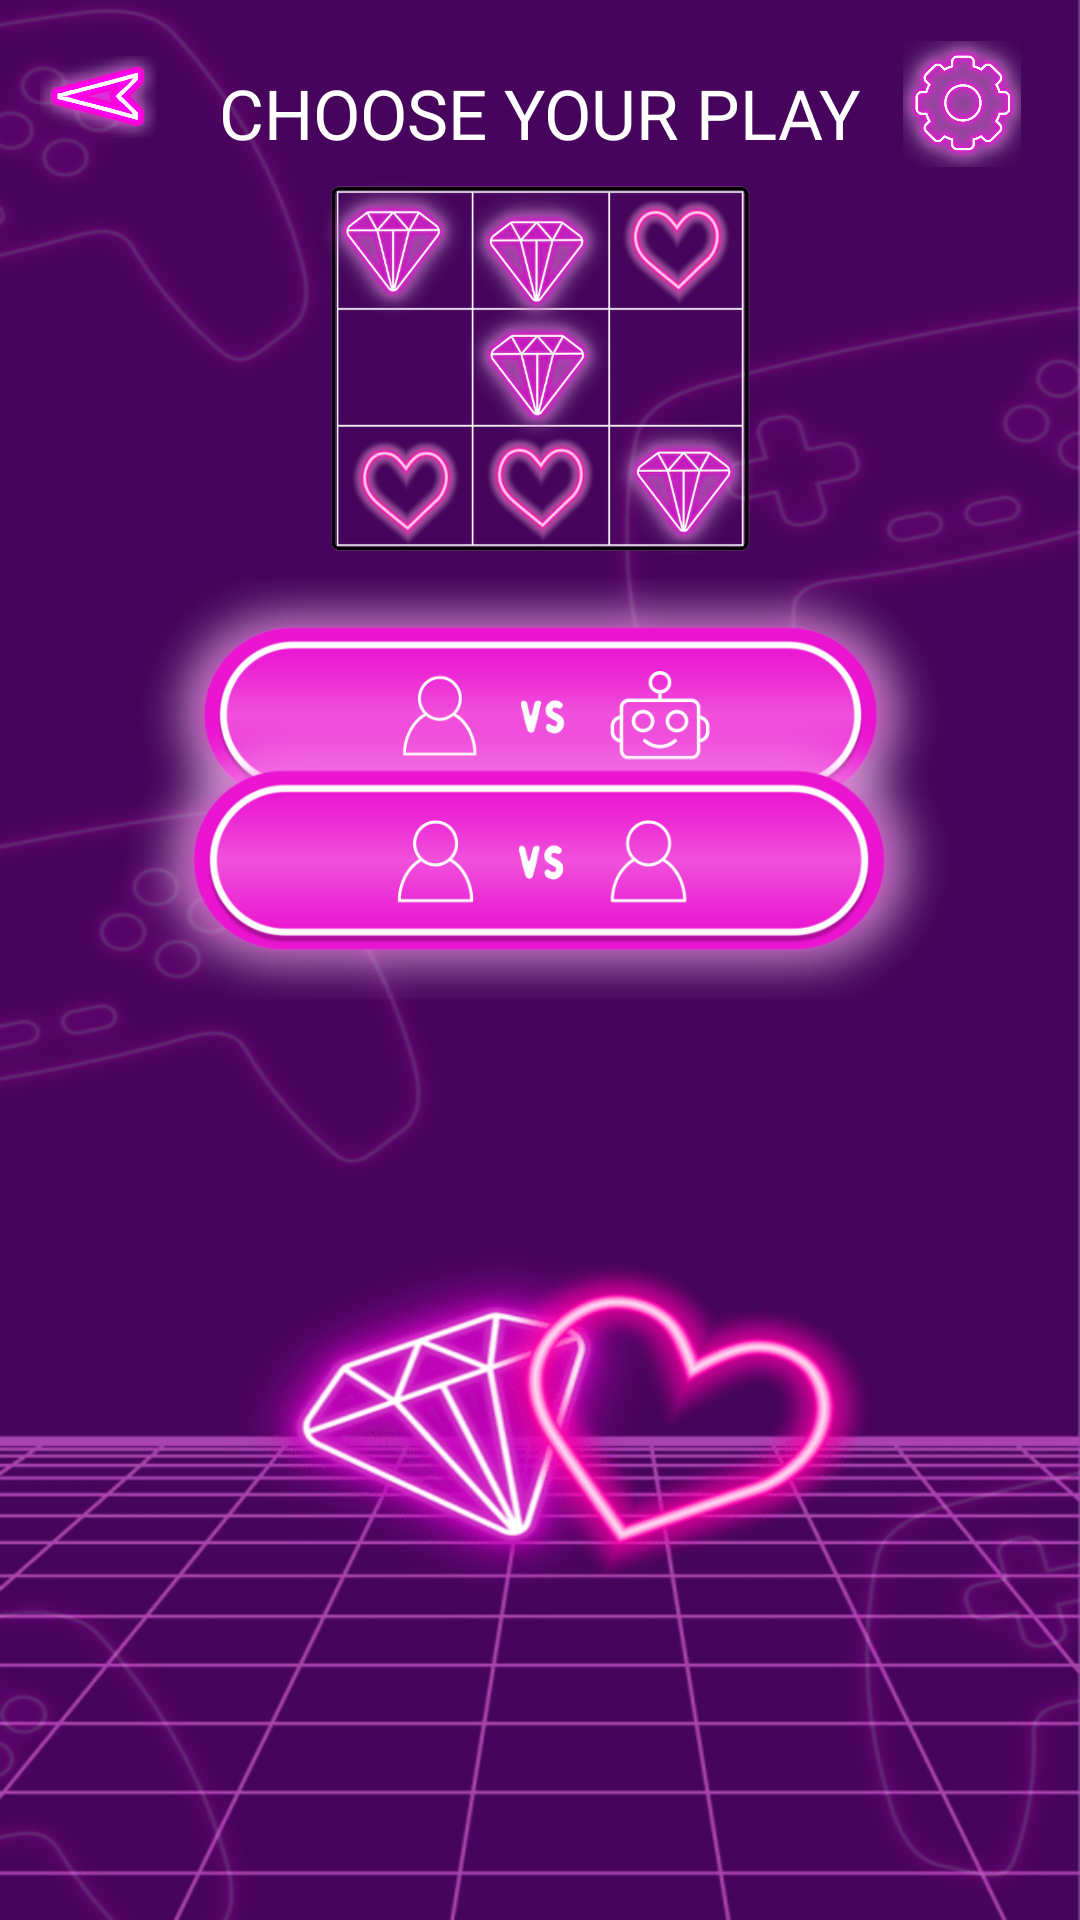

Reconstruct the res/layout file that produces this screen, plus the resources it refers to.
<!-- AndroidManifest.xml: application theme Theme.Tictactoe -->
<!-- res/layout/fragment_game.xml -->
<?xml version="1.0" encoding="utf-8"?>
<androidx.constraintlayout.widget.ConstraintLayout xmlns:android="http://schemas.android.com/apk/res/android"
    xmlns:app="http://schemas.android.com/apk/res-auto"
    xmlns:tools="http://schemas.android.com/tools"
    android:layout_width="match_parent"
    android:layout_height="match_parent"
    android:background="@drawable/gamebg"
    android:maxWidth="415dp">

    <ImageButton
        android:id="@+id/aibutton"
        android:layout_width="321dp"
        android:layout_height="103dp"
        android:background="@drawable/transparent_bg"
        android:scaleType="fitCenter"
        app:layout_constraintBottom_toBottomOf="@+id/multibutton"
        app:layout_constraintEnd_toEndOf="parent"
        app:layout_constraintStart_toStartOf="parent"
        app:layout_constraintTop_toTopOf="parent"
        app:layout_constraintVertical_bias="0.762"
        app:srcCompat="@drawable/aibutton" />

    <ImageButton
        android:id="@+id/multibutton"
        android:layout_width="334dp"
        android:layout_height="127dp"
        android:layout_marginBottom="288dp"
        android:background="@drawable/transparent_bg"
        android:scaleType="fitCenter"
        app:layout_constraintBottom_toBottomOf="parent"
        app:layout_constraintEnd_toEndOf="parent"
        app:layout_constraintHorizontal_bias="0.493"
        app:layout_constraintStart_toStartOf="parent"
        app:srcCompat="@drawable/multibutton" />

    <ImageView
        android:id="@+id/imageView2"
        android:layout_width="384dp"
        android:layout_height="128dp"
        app:layout_constraintBottom_toTopOf="@+id/aibutton"
        app:layout_constraintEnd_toEndOf="parent"
        app:layout_constraintHorizontal_bias="0.481"
        app:layout_constraintStart_toStartOf="parent"
        app:layout_constraintTop_toTopOf="parent"
        app:layout_constraintVertical_bias="0.927"
        app:srcCompat="@drawable/ticdesign" />

    <ImageButton
        android:id="@+id/backbutton"
        android:layout_width="39dp"
        android:layout_height="38dp"
        android:background="@drawable/transparent_bg"
        android:scaleType="fitCenter"
        app:layout_constraintBottom_toBottomOf="parent"
        app:layout_constraintEnd_toEndOf="parent"
        app:layout_constraintHorizontal_bias="0.042"
        app:layout_constraintStart_toStartOf="parent"
        app:layout_constraintTop_toTopOf="parent"
        app:layout_constraintVertical_bias="0.022"
        app:srcCompat="@drawable/backbutt" />

    <ImageButton
        android:id="@+id/settingsbutton"
        android:layout_width="50dp"
        android:layout_height="42dp"
        android:background="@drawable/transparent_bg"
        android:contentDescription="@string/desc_sett"
        android:scaleType="fitCenter"
        app:layout_constraintBottom_toBottomOf="parent"
        app:layout_constraintEnd_toEndOf="parent"
        app:layout_constraintHorizontal_bias="0.954"
        app:layout_constraintStart_toStartOf="parent"
        app:layout_constraintTop_toTopOf="parent"
        app:layout_constraintVertical_bias="0.023"
        app:srcCompat="@drawable/settingsbutt" />

    <TextView
        android:id="@+id/textView"
        android:layout_width="wrap_content"
        android:layout_height="wrap_content"
        android:text="CHOOSE YOUR PLAY"
        android:textColor="@color/white"
        android:textSize="23dp"
        app:layout_constraintBottom_toTopOf="@+id/imageView2"
        app:layout_constraintEnd_toEndOf="parent"
        app:layout_constraintStart_toStartOf="parent"
        app:layout_constraintTop_toTopOf="parent"
        app:layout_constraintVertical_bias="0.846" />

</androidx.constraintlayout.widget.ConstraintLayout>
<!-- resources referenced by this layout -->
<resources>
  <!-- drawable aibutton: png bitmap (drawable, 97016 bytes) -->
  <!-- drawable backbutt: png bitmap (drawable, 60605 bytes) -->
  <!-- drawable gamebg: png bitmap (drawable, 109699 bytes) -->
  <!-- drawable multibutton: png bitmap (drawable, 95974 bytes) -->
  <!-- drawable settingsbutt: png bitmap (drawable, 178528 bytes) -->
  <!-- drawable ticdesign: png bitmap (drawable, 372258 bytes) -->
  <string name="desc_sett">BUTTON FOR SETTINGS</string>
  <!-- not gathered from this repository: default colours our renderer supplied (Android Studio template values) -->
  <color name="white">#FFFFFFFF</color>
</resources>
